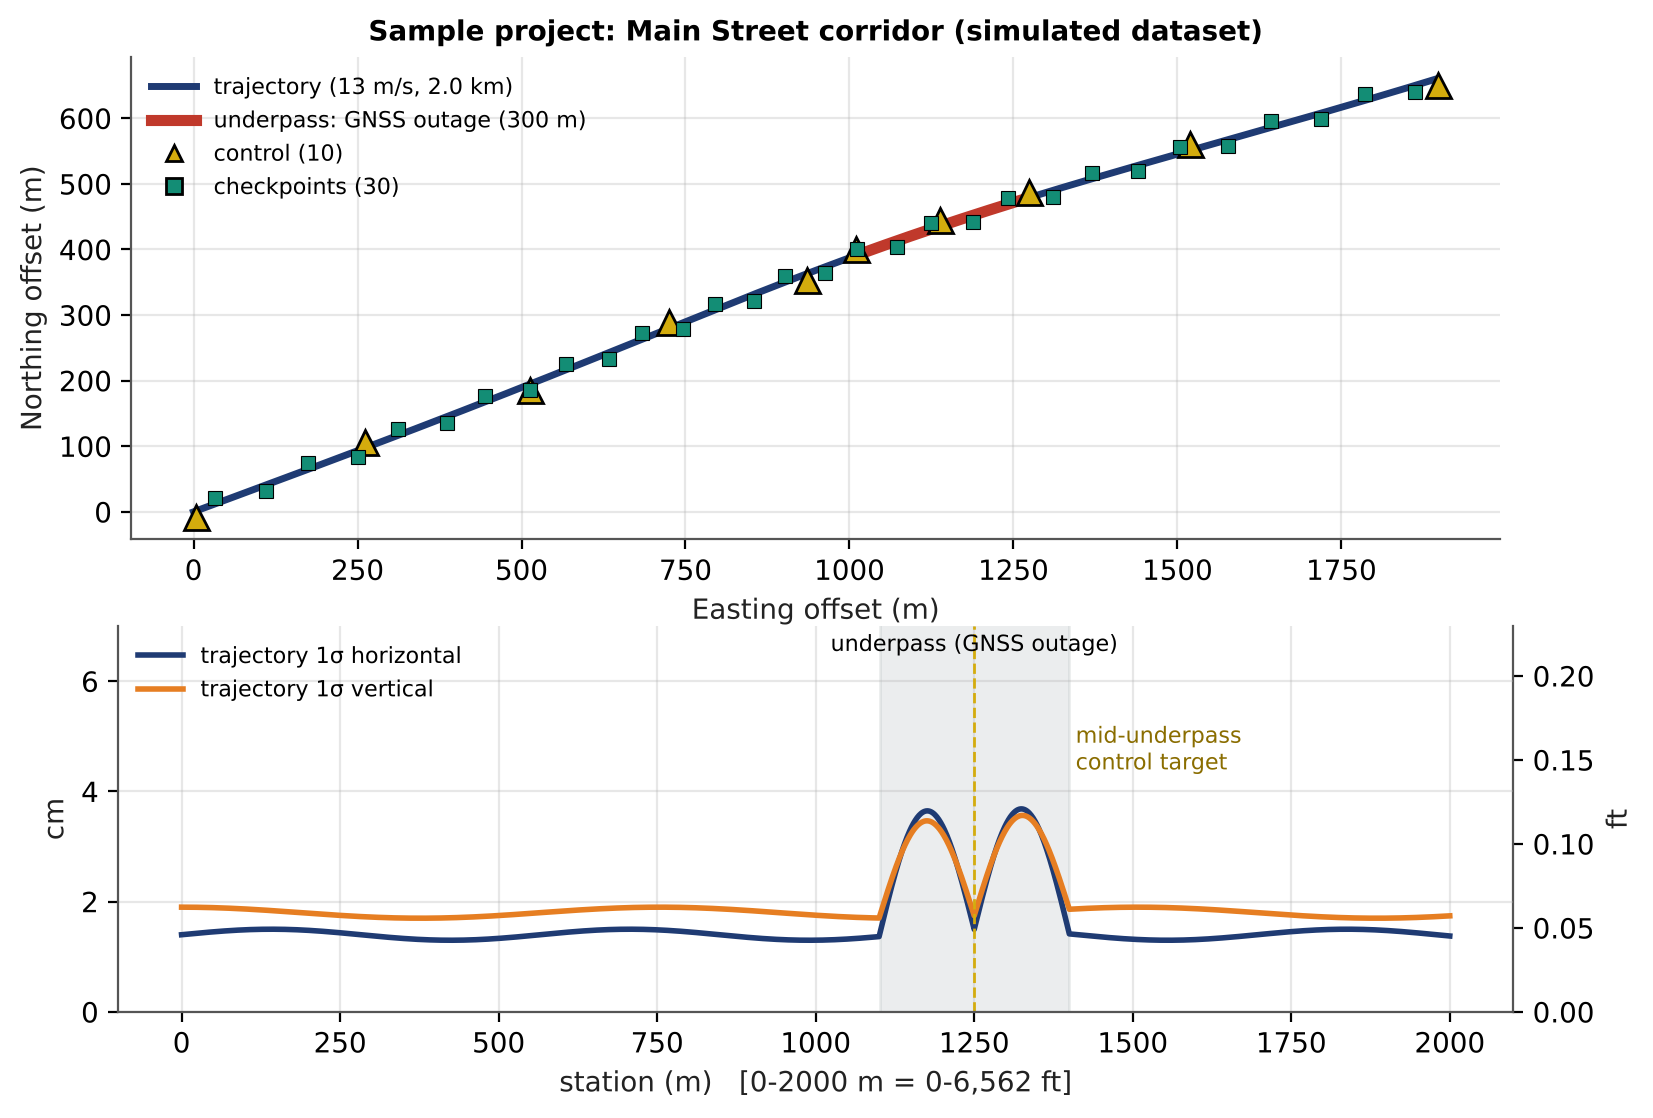

Values plotted in this chart, from the file beside it:
time_s, station_m, easting_m, northing_m, ellip_height_m, heading_deg_ENU, sd_horiz_cm, sd_vert_cm, gnss_status
0.00, 0.0, 165200, 402300, -24, 20.33, 1.40, 1.90, RTK_FIXED
0.38, 5.0, 165205, 402302, -23.99, 20.33, 1.41, 1.90, RTK_FIXED
0.77, 10.0, 165211, 402304, -23.98, 20.33, 1.41, 1.90, RTK_FIXED
1.15, 15.0, 165216, 402306, -23.97, 20.33, 1.42, 1.90, RTK_FIXED
1.54, 20.0, 165221, 402308, -23.96, 20.33, 1.42, 1.90, RTK_FIXED
1.92, 25.0, 165227, 402310, -23.95, 20.34, 1.43, 1.90, RTK_FIXED
2.31, 30.0, 165232, 402312, -23.94, 20.34, 1.43, 1.90, RTK_FIXED
2.69, 35.0, 165238, 402314, -23.93, 20.34, 1.44, 1.90, RTK_FIXED
3.08, 40.0, 165243, 402316, -23.92, 20.34, 1.44, 1.89, RTK_FIXED
3.46, 45.0, 165248, 402318, -23.91, 20.34, 1.45, 1.89, RTK_FIXED
3.85, 50.0, 165254, 402320, -23.9, 20.35, 1.45, 1.89, RTK_FIXED
4.23, 55.0, 165259, 402322, -23.89, 20.35, 1.46, 1.89, RTK_FIXED
4.62, 60.0, 165264, 402324, -23.88, 20.35, 1.46, 1.89, RTK_FIXED
5.00, 65.0, 165270, 402326, -23.87, 20.36, 1.47, 1.89, RTK_FIXED
5.38, 70.0, 165275, 402328, -23.86, 20.36, 1.47, 1.88, RTK_FIXED
5.77, 75.0, 165280, 402330, -23.85, 20.37, 1.47, 1.88, RTK_FIXED
6.15, 80.0, 165286, 402332, -23.84, 20.37, 1.48, 1.88, RTK_FIXED
6.54, 85.0, 165291, 402334, -23.83, 20.38, 1.48, 1.88, RTK_FIXED
6.92, 90.0, 165296, 402336, -23.82, 20.38, 1.48, 1.87, RTK_FIXED
7.31, 95.0, 165302, 402338, -23.81, 20.39, 1.49, 1.87, RTK_FIXED
7.69, 100.0, 165307, 402340, -23.8, 20.39, 1.49, 1.87, RTK_FIXED
8.08, 105.0, 165312, 402342, -23.79, 20.4, 1.49, 1.86, RTK_FIXED
8.46, 110.0, 165318, 402344, -23.78, 20.41, 1.49, 1.86, RTK_FIXED
8.85, 115.0, 165323, 402346, -23.77, 20.41, 1.50, 1.86, RTK_FIXED
9.23, 120.0, 165328, 402348, -23.76, 20.42, 1.50, 1.85, RTK_FIXED
9.62, 125.0, 165334, 402350, -23.75, 20.43, 1.50, 1.85, RTK_FIXED
10.00, 130.0, 165339, 402352, -23.74, 20.44, 1.50, 1.85, RTK_FIXED
10.38, 135.0, 165344, 402354, -23.73, 20.45, 1.50, 1.84, RTK_FIXED
10.77, 140.0, 165350, 402356, -23.72, 20.45, 1.50, 1.84, RTK_FIXED
11.15, 145.0, 165355, 402358, -23.71, 20.46, 1.50, 1.84, RTK_FIXED
11.54, 150.0, 165360, 402359, -23.7, 20.47, 1.50, 1.83, RTK_FIXED
11.92, 155.0, 165365, 402361, -23.69, 20.48, 1.50, 1.83, RTK_FIXED
12.31, 160.0, 165371, 402363, -23.68, 20.49, 1.50, 1.82, RTK_FIXED
12.69, 165.0, 165376, 402365, -23.67, 20.5, 1.50, 1.82, RTK_FIXED
13.08, 170.0, 165381, 402367, -23.66, 20.51, 1.49, 1.82, RTK_FIXED
13.46, 175.0, 165386, 402369, -23.65, 20.52, 1.49, 1.81, RTK_FIXED
13.85, 180.0, 165392, 402371, -23.64, 20.53, 1.49, 1.81, RTK_FIXED
14.23, 185.0, 165397, 402373, -23.63, 20.55, 1.49, 1.80, RTK_FIXED
14.62, 190.0, 165402, 402375, -23.62, 20.56, 1.49, 1.80, RTK_FIXED
15.00, 195.0, 165407, 402377, -23.61, 20.57, 1.48, 1.79, RTK_FIXED
15.38, 200.0, 165413, 402379, -23.6, 20.58, 1.48, 1.79, RTK_FIXED
15.77, 205.0, 165418, 402381, -23.59, 20.59, 1.48, 1.79, RTK_FIXED
16.15, 210.0, 165423, 402383, -23.58, 20.61, 1.47, 1.78, RTK_FIXED
16.54, 215.0, 165428, 402385, -23.57, 20.62, 1.47, 1.78, RTK_FIXED
16.92, 220.0, 165434, 402387, -23.56, 20.63, 1.46, 1.77, RTK_FIXED
17.31, 225.0, 165439, 402389, -23.55, 20.64, 1.46, 1.77, RTK_FIXED
17.69, 230.0, 165444, 402391, -23.54, 20.66, 1.46, 1.77, RTK_FIXED
18.08, 235.0, 165449, 402393, -23.53, 20.67, 1.45, 1.76, RTK_FIXED
18.46, 240.0, 165454, 402395, -23.52, 20.68, 1.45, 1.76, RTK_FIXED
18.85, 245.0, 165459, 402397, -23.51, 20.7, 1.44, 1.75, RTK_FIXED
19.23, 250.0, 165465, 402399, -23.5, 20.71, 1.44, 1.75, RTK_FIXED
19.62, 255.0, 165470, 402401, -23.49, 20.73, 1.43, 1.75, RTK_FIXED
20.00, 260.0, 165475, 402403, -23.48, 20.74, 1.43, 1.74, RTK_FIXED
20.38, 265.0, 165480, 402405, -23.47, 20.76, 1.42, 1.74, RTK_FIXED
20.77, 270.0, 165485, 402406, -23.46, 20.77, 1.41, 1.74, RTK_FIXED
21.15, 275.0, 165490, 402408, -23.45, 20.79, 1.41, 1.73, RTK_FIXED
21.54, 280.0, 165495, 402410, -23.44, 20.8, 1.40, 1.73, RTK_FIXED
21.92, 285.0, 165500, 402412, -23.43, 20.82, 1.40, 1.73, RTK_FIXED
22.31, 290.0, 165505, 402414, -23.42, 20.84, 1.39, 1.73, RTK_FIXED
22.69, 295.0, 165511, 402416, -23.41, 20.85, 1.39, 1.72, RTK_FIXED
... 341 more rows
